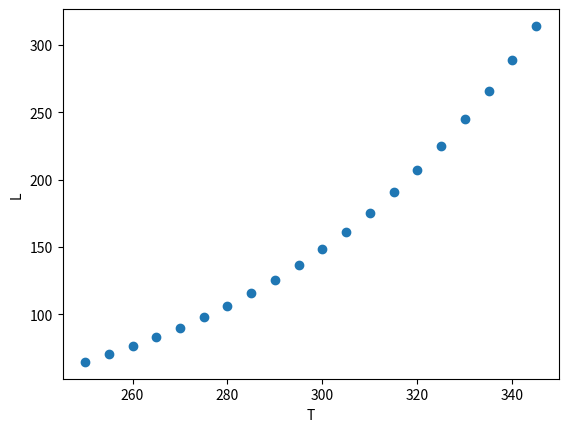

Source code (Python):
#!/usr/bin/env python
# coding: utf-8

# # Maxwell Relations Applied

# ## Learning goals:
# 
# After this section, student's should be able to:
# 
# 1. Identify the Maxwell relations
# 2. Utilize a Maxwell relation to calculate the change in internal energy of a non-ideal gas
# 3. Utilize a Maxwell relation to show enthalpy is independent of pressure for an ideal gas
# 4. Utilize a Maxwell relation to derive an expression for $\Delta S$ of a van der Waals gas
# 5. Perform Legendre transforms and use Maxwell relations for a system with non-PV work

# ## Coding concepts:
# 
# The following coding concepts are used in this notebook
# 
# 1. [Variables](../../coding_concepts/variables.ipynb)
# 2. [Plotting with matplotlib](../../coding_concepts/plotting_with_matplotlib.ipynb)

# ## Maxwell Relations

# ### Summary of Maxwell Relations
# 
# | Energy Function                    | Differential Form   $$ $$             | Maxwell   Relations $$ $$|         
# | :--------------------------------- | :--------------------------------------------------- | :--------------------------------------------------- | 
# | U - Internal Energy                | $ dU = TdS - PdV      $          | $\left(\frac{\partial T}{\partial V}\right)_S = -\left(\frac{\partial P}{\partial S}\right)_V$ |
# | H - Enthalpy                       | $dH = TdS + VdP$                 | $\left(\frac{\partial T}{\partial P}\right)_S = \left(\frac{\partial V}{\partial S}\right)_P$ |
# | A - Helmholtz Free Energy          | $dA = -SdT - PdV$                | $\left(\frac{\partial S}{\partial V}\right)_T = \left(\frac{\partial P}{\partial T}\right)_V$ |
# | G - Gibbs Free Energy              | $dG = -SdT + VdP$                | $\left(\frac{\partial S}{\partial P}\right)_T = -\left(\frac{\partial V}{\partial T}\right)_P$ |

# ## Example 1: Change in Internal Energy of a Non-Ideal Gas

# Compute the change in internal energy, $\Delta U$, for the isothermal expansion from $V_1$ to $V_2$ of a finite volume gas that has the equation of state:
# 
# $P(V-nb) = nRT$

# Recall that for an ***ideal*** gas we always used the relationship $\Delta U_{ideal} = n\bar{C}_V\Delta T$ and thus the change in internal energy for an ***ideal*** gas is zero for an isothermal process.  But what about this ***non-ideal*** gas?
# 
# In order to compute $\Delta U$, we start with the differential form of the internal energy
# 
# \begin{align}
# dU = TdS - PdV
# \end{align}
# 
# Integrate both sides to yield
# 
# \begin{align}
# \Delta U = \int_{U_i}^{U_f}dU = \int_{S_i}^{S_f} TdS - \int_{V_i}^{V_f}PdV
# \end{align}
# 
# Notice that we can handle the second term, $\int_{V_i}^{V_f}PdV$, by plugging in the equation of state for our finite volume gas but the first term, $\int_{S_i}^{S_f} TdS$, is a bit harder to handle; while $T$ is constant we do not know the change in entropy.   

# *Solution:* change the integration variable using a Maxwell relation.  Given that we know initial and final volumes, and that the second integral is with resepct to volume, we would really like to change the $dS$ to a $dV$.  For this, we look at the Maxwell Relations and pick the one that has $\left(\frac{\partial S}{\partial V}\right)$ and ideally at contsant $T$ since our process is isothermal:
# 
# | Energy Function                    | Differential Form   $$ $$             | Maxwell   Relations $$ $$|         
# | :--------------------------------- | :--------------------------------------------------- | :--------------------------------------------------- | 
# | U - Internal Energy                | $ dU = TdS - PdV      $          | $\left(\frac{\partial T}{\partial V}\right)_S = -\left(\frac{\partial P}{\partial S}\right)_V$ |
# | H - Enthalpy                       | $dH = TdS + VdP$                 | $\left(\frac{\partial T}{\partial P}\right)_S = \left(\frac{\partial V}{\partial S}\right)_P$ |
# | A - Helmholtz Free Energy          | $dA = -SdT - PdV$                | $\left(\frac{\partial S}{\partial V}\right)_T = \left(\frac{\partial P}{\partial T}\right)_V$ |
# | G - Gibbs Free Energy              | $dG = -SdT + VdP$                | $\left(\frac{\partial S}{\partial P}\right)_T = -\left(\frac{\partial V}{\partial T}\right)_P$ |
# 
# We see that the Maxwell Relation from $A$ is
# 
# $\left(\frac{\partial S}{\partial V}\right)_T = \left(\frac{\partial P}{\partial T}\right)_V$

# The goal is now to rerrange this partial derivative to get $dS$ as a function of $dV$.  To do this, we "cross multiply" by $dV$:
# 
# \begin{align}
# \left(\frac{\partial S}{\partial V}\right)_T =& \left(\frac{\partial P}{\partial T}\right)_V \\
# \Rightarrow dS = & \left(\frac{\partial P}{\partial T}\right)_V dV
# \end{align}
# 
# Note that even though the derivative infront of $dV$ is taken at constant $V$, the resulting function could still be dependent on $V$.
# 
# Now, let's plug this into our $\Delta U$ equation:
# 
# \begin{align}
# \Delta U =& \int_{S_i}^{S_f} TdS - \int_{V_i}^{V_f}PdV \\
# =& \int_{V_i}^{V_f} T\left(\frac{\partial P}{\partial T}\right)_V dV - \int_{V_i}^{V_f}PdV \\
# =& \int_{V_i}^{V_f} \left[ T\left(\frac{\partial P}{\partial T}\right)_V -P\right]dV  \\
# \end{align}

# Now we need to determine $\left(\frac{\partial P}{\partial T}\right)_V$, plug back into the integrand, and perform the integration.  
# 
# \begin{align}
# \left(\frac{\partial P}{\partial T}\right)_V =& \frac{\partial}{\partial T} \left( \frac{nRT}{V-nb}\right) \\
# =& \frac{nR}{V-nb}
# \end{align}
# 
# Now plug back into integral:
# 
# \begin{align}
# \Delta U =&  \int_{V_i}^{V_f} \left[ T\left(\frac{\partial P}{\partial T}\right)_V -P\right]dV  \\
# =& \int_{V_i}^{V_f} \left[ T\frac{nR}{V-nb} -\frac{nRT}{V-nb}\right]dV \\
# =& 0
# \end{align}
# 
# So we did all of that to see that the change in internal energy of a finite volume gas for an isothermal process is zero, just like it is for an ideal gas (which you could also show using a very similar derivation).

# ## Example 2: Enthalpy and Pressure for an ideal gas
# 
# Show that the enthlapy of an ideal gas is independent of pressure under isothermal conditions.

# We start with the differential form of enthalpy
# 
# \begin{align}
# dH =& TdS + VdP \\
# \Rightarrow \Delta H =& \int_{H_i}^{H_f}dH = \int_{S_i}^{S_f}TdS + \int_{P_i}^{P_f}VdP \\
# \end{align}
# 
# Again, the second integral on the right-hand side of the equation is managable because we know the equation of state for an ideal gas.  The first integral requires us to know entropy change which is not readily known.  Thus, we would like to convert the integral with respect to $S$ to and integral with respect to $P$ (to match with the second integral).
# 
# Again, we consult our Maxwell relations look for a $\frac{\partial S}{\partial P}$ term
# 
# | Energy Function                    | Differential Form   $$ $$             | Maxwell   Relations $$ $$|         
# | :--------------------------------- | :--------------------------------------------------- | :--------------------------------------------------- | 
# | U - Internal Energy                | $ dU = TdS - PdV      $          | $\left(\frac{\partial T}{\partial V}\right)_S = -\left(\frac{\partial P}{\partial S}\right)_V$ |
# | H - Enthalpy                       | $dH = TdS + VdP$                 | $\left(\frac{\partial T}{\partial P}\right)_S = \left(\frac{\partial V}{\partial S}\right)_P$ |
# | A - Helmholtz Free Energy          | $dA = -SdT - PdV$                | $\left(\frac{\partial S}{\partial V}\right)_T = \left(\frac{\partial P}{\partial T}\right)_V$ |
# | G - Gibbs Free Energy              | $dG = -SdT + VdP$                | $\left(\frac{\partial S}{\partial P}\right)_T = -\left(\frac{\partial V}{\partial T}\right)_P$ |

# We choose the following ***Maxwell*** relation
# 
# \begin{align}
# \left(\frac{\partial S}{\partial P}\right)_T &= -\left(\frac{\partial V}{\partial T}\right)_P
# \end{align}
# 
# from the Gibbs free energy row.  Rearrange that equation to get
# 
# \begin{align}
# dS &= -\left(\frac{\partial V}{\partial T}\right)_PdP
# \end{align}
# 
# Plug back into the integral
# 
# \begin{align}
# \Delta H &= \int_{S_i}^{S_f}TdS + \int_{P_i}^{P_f}VdP \\
# &= \int_{P_i}^{P_f} \left[ -T\left(\frac{\partial V}{\partial T}\right)_P + V\right]dP
# \end{align}

# Using the equation of state ($PV=nRT$), we will solve for $\left(\frac{\partial V}{\partial T}\right)_P$:
# 
# \begin{align}
# \left(\frac{\partial V}{\partial T}\right)_P &= \frac{\partial}{\partial T}\left(\frac{nRT}{P}\right) \\
# &= \frac{nR}{P}
# \end{align}
# 
# Plug back into the integral and substitute $V = \frac{nRT}{P}$ to see:
# 
# \begin{align}
# \Delta H &= \int_{P_i}^{P_f} \left[ -T\left(\frac{\partial V}{\partial T}\right)_P + V\right]dP \\
# &=\int_{P_i}^{P_f} \left[ -T\frac{nR}{P} + \frac{nRT}{P}\right]dP \\
# &= 0
# \end{align}

# ## Example 3: Compute $\Delta S$ a reversible isothermal expansion of a non-ideal gas
# 
# Consider a van der Waals gas with the equation of state
# \begin{equation}
# P = \frac{nRT}{V-nb} - \frac{an^2}{V^2}
# \end{equation}
# 
# Compute the change in entropy, $\Delta S$, during a reversible isothermal expansion of this gas.

# For this we start with the Maxwell relation
# 
# \begin{equation}
# \left(\frac{\partial S}{\partial V}\right)_T = \left(\frac{\partial P}{\partial T}\right)_V
# \end{equation}
# 
# Which can be rearranged to yield
# 
# \begin{equation}
# dS = \left(\frac{\partial P}{\partial T}\right)_V dV \quad \text{constant T}
# \end{equation}
# 
# Integrating both sides will yield the desired solution.  We start by computing the partial derivative of $P$ w.r.t. $T$ from the equation of state:
# \begin{equation}
# \left(\frac{\partial P}{\partial T}\right)_V = \frac{nR}{V-nb}
# \end{equation}
# 
# Now plug-in and do the integral w.r.t. V:
# \begin{eqnarray}
# \Delta S &=& \int_{V_1}^{V_2} \frac{nR}{V-nb} dV \\
# &=& nR \ln\left( \frac{V_2-nb}{V_1-nb}\right)
# \end{eqnarray}

# ## Example 4: System with non-PV work
# 
# Consider a system composed of a stretchable/elastic solid.  The energy associated with stretching the solid is given as 
# \begin{equation}
# FdL
# \end{equation}
# where $F$ is the elastic coefficient of the system and $L$ is the length of the material.  In this case, the differential of internal energy, for example, is given as
# \begin{equation}
# dU = TdS - PdV + FdL
# \end{equation}
# 
# (a) Derive an expression for $dD$ where $D = A-FL$ is a new thermodynamic energy function.
# 
# (b) Describe how you might measure the change in entropy w.r.t force for this system at constant $V$ and $T$. 

# Part (a) is essentially asking us to perform a Legendre transform of $A$ to achieve a new function $D$ that swaps natural variales $F$ and $L$.
# 
# \begin{eqnarray}
# D &=& A - FL \\
# \Rightarrow dD &=& dA - FdL - LdF \\
# &=& -SdT - PdV + FdL - FdL - LdF \\
# &=& -SdT - PdV - LdF
# \end{eqnarray}
# 
# From this expression we have the following Maxwell relation (among others)
# \begin{equation}
# \left( \frac{\partial S}{\partial F}\right)_{T,V} = \left( \frac{\partial L}{\partial T}\right)_{V,F}
# \end{equation}
# This equation states that the change in entropy with respect to force ($F$) is equal to the change in length of the material with respect to temperature (at constant force).  So you could measure the length of the material under constant volume and force conditions for various temperatures to estimate how entropy varies with respect to force.

# In[7]:


import matplotlib.pyplot as plt
get_ipython().run_line_magic('matplotlib', 'inline')
import numpy as np

T = np.arange(250,350,5.0)
L = np.exp(T/60)
plt.plot(T,L,'o')
plt.xlabel("T")
plt.ylabel("L")

